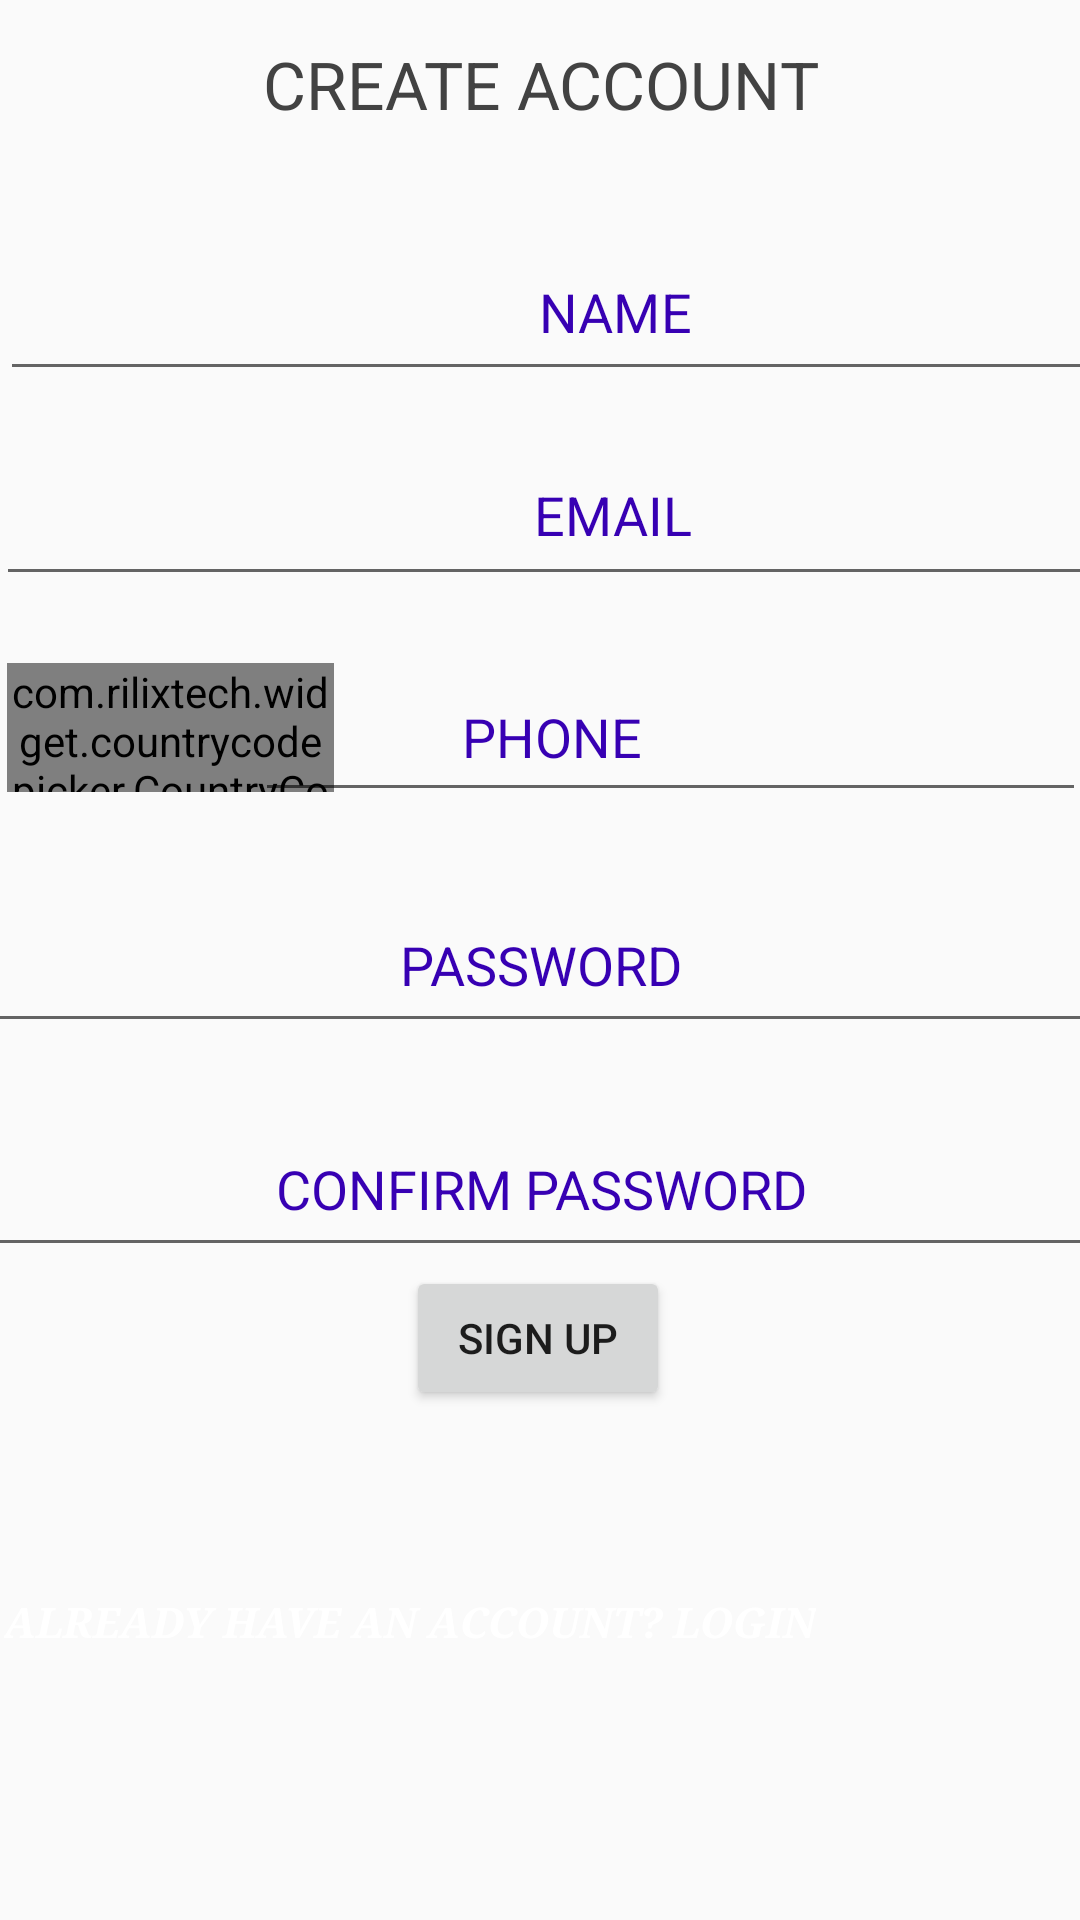

Layout XML and referenced resources for this Android screen:
<!-- AndroidManifest.xml: application theme AppTheme -->
<!-- res/layout/activity_register.xml -->
<?xml version="1.0" encoding="utf-8"?>
<androidx.constraintlayout.widget.ConstraintLayout xmlns:android="http://schemas.android.com/apk/res/android"
    xmlns:app="http://schemas.android.com/apk/res-auto"
    xmlns:tools="http://schemas.android.com/tools"
    android:layout_width="match_parent"
    android:layout_height="match_parent"
    android:background="@drawable/background2"
    tools:context=".register">


    <com.rilixtech.widget.countrycodepicker.CountryCodePicker
        android:id="@+id/ccp"
        android:layout_width="109dp"
        android:layout_height="43dp"
        android:visibility="visible"
        app:layout_constraintBottom_toBottomOf="parent"
        app:layout_constraintEnd_toEndOf="parent"
        app:layout_constraintHorizontal_bias="0.009"
        app:layout_constraintStart_toStartOf="parent"
        app:layout_constraintTop_toTopOf="parent"
        app:layout_constraintVertical_bias="0.37" />

    <TextView
        android:id="@+id/textView"
        android:layout_width="wrap_content"
        android:layout_height="wrap_content"
        android:gravity="center"
        android:textColor="@color/cardview_dark_background"
        android:text="CREATE ACCOUNT"
        android:textAppearance="@style/TextAppearance.AppCompat.Large"
        app:layout_constraintBottom_toBottomOf="parent"
        app:layout_constraintEnd_toEndOf="parent"
        app:layout_constraintStart_toStartOf="parent"
        app:layout_constraintTop_toTopOf="parent"
        app:layout_constraintVertical_bias="0.022" />

    <EditText
        android:id="@+id/fname"
        android:layout_width="410dp"
        android:layout_height="56dp"
        android:ems="10"
        android:gravity="center"
        android:hint="NAME"
        android:inputType="textPersonName"
        android:selectAllOnFocus="false"
        android:singleLine="false"
        android:textAppearance="@style/TextAppearance.AppCompat.Medium"
        android:textColorHint="@color/colorPrimaryDark"
        app:layout_constraintBottom_toBottomOf="parent"
        app:layout_constraintEnd_toEndOf="parent"
        app:layout_constraintHorizontal_bias="0.0"
        app:layout_constraintStart_toStartOf="parent"
        app:layout_constraintTop_toTopOf="parent"
        app:layout_constraintVertical_bias="0.127" />

    <Button
        android:id="@+id/btnsignup"
        android:layout_width="wrap_content"
        android:layout_height="wrap_content"
        android:text="SIGN UP"
        android:visibility="visible"
        app:layout_constraintBottom_toBottomOf="parent"
        app:layout_constraintEnd_toEndOf="parent"
        app:layout_constraintHorizontal_bias="0.498"
        app:layout_constraintStart_toStartOf="parent"
        app:layout_constraintTop_toTopOf="@+id/textView"
        app:layout_constraintVertical_bias="0.706" />

    <ProgressBar
        android:id="@+id/progbar"
        style="?android:attr/progressBarStyle"
        android:layout_width="wrap_content"
        android:layout_height="wrap_content"
        android:visibility="invisible"
        app:layout_constraintBottom_toBottomOf="parent"
        app:layout_constraintEnd_toEndOf="parent"
        app:layout_constraintHorizontal_bias="0.545"
        app:layout_constraintStart_toStartOf="parent"
        app:layout_constraintTop_toTopOf="parent"
        app:layout_constraintVertical_bias="0.945" />

    <TextView
        android:id="@+id/txtlogin"
        android:layout_width="wrap_content"
        android:layout_height="wrap_content"
        android:text="Already Have an Account? Login"

        android:textAllCaps="true"
        android:textStyle="bold|italic"
        android:typeface="serif"
        android:textColor="@color/cardview_light_background"
        app:layout_constraintBottom_toBottomOf="parent"
        app:layout_constraintEnd_toEndOf="parent"
        app:layout_constraintHorizontal_bias="0.014"
        app:layout_constraintStart_toStartOf="parent"
        app:layout_constraintTop_toTopOf="parent"
        app:layout_constraintVertical_bias="0.855" />

    <EditText
        android:id="@+id/emailid"
        android:layout_width="411dp"
        android:layout_height="57dp"
        android:ems="10"
        android:gravity="center"
        android:hint="EMAIL"
        android:inputType="textEmailAddress"
        android:textColorHint="@color/colorPrimaryDark"
        app:layout_constraintBottom_toBottomOf="parent"
        app:layout_constraintEnd_toEndOf="parent"
        app:layout_constraintHorizontal_bias="0.036"
        app:layout_constraintStart_toStartOf="parent"
        app:layout_constraintTop_toTopOf="parent"
        app:layout_constraintVertical_bias="0.243" />

    <EditText
        android:id="@+id/phonenum"
        android:layout_width="277dp"
        android:layout_height="53dp"

        android:ems="10"
        android:hint="               PHONE"
        android:inputType="phone"
        android:textColorHint="@color/colorPrimaryDark"
        app:layout_constraintBottom_toBottomOf="parent"
        app:layout_constraintEnd_toEndOf="parent"
        app:layout_constraintHorizontal_bias="0.941"
        app:layout_constraintStart_toEndOf="@+id/ccp"
        app:layout_constraintTop_toTopOf="parent"
        app:layout_constraintVertical_bias="0.371" />

    <EditText
        android:id="@+id/password1"
        android:layout_width="406dp"
        android:layout_height="55dp"
        android:textColorHint="@color/colorPrimaryDark"
        android:hint="PASSWORD"
        android:gravity="center"
        android:ems="10"
        android:inputType="textPassword"
        app:layout_constraintBottom_toBottomOf="parent"
        app:layout_constraintEnd_toEndOf="parent"
        app:layout_constraintStart_toStartOf="parent"
        app:layout_constraintTop_toTopOf="parent" />

    <EditText
        android:id="@+id/confpassword"
        android:layout_width="406dp"
        android:layout_height="55dp"
        android:textColorHint="@color/colorPrimaryDark"
        android:hint="CONFIRM PASSWORD"
        android:ems="10"
        android:gravity="center"
        android:inputType="textPassword"
        app:layout_constraintBottom_toBottomOf="parent"
        app:layout_constraintEnd_toEndOf="parent"
        app:layout_constraintStart_toStartOf="parent"
        app:layout_constraintTop_toTopOf="parent"
        app:layout_constraintVertical_bias="0.628" />

    <Button
        android:id="@+id/verifyphone"
        android:layout_width="wrap_content"
        android:layout_height="wrap_content"
        android:text="Verify Email and Phone"
        android:visibility="gone"
        app:layout_constraintBottom_toBottomOf="parent"
        app:layout_constraintEnd_toEndOf="parent"
        app:layout_constraintHorizontal_bias="0.504"
        app:layout_constraintStart_toStartOf="parent"
        app:layout_constraintTop_toTopOf="parent"
        app:layout_constraintVertical_bias="0.793" />

</androidx.constraintlayout.widget.ConstraintLayout>
<!-- resources referenced by this layout -->
<resources>
  <style name="AppTheme" parent="Theme.AppCompat.Light.DarkActionBar">
          
          <item name="colorPrimary">@color/colorPrimary</item>
          <item name="colorPrimaryDark">@color/colorPrimaryDark</item>
          <item name="colorAccent">@color/colorAccent</item>
      </style>
  <!-- not gathered from this repository: default colours our renderer supplied (Android Studio template values) -->
  <color name="colorPrimary">#FF6200EE</color>
  <color name="colorPrimaryDark">#FF3700B3</color>
  <color name="colorAccent">#FF03DAC5</color>
</resources>
